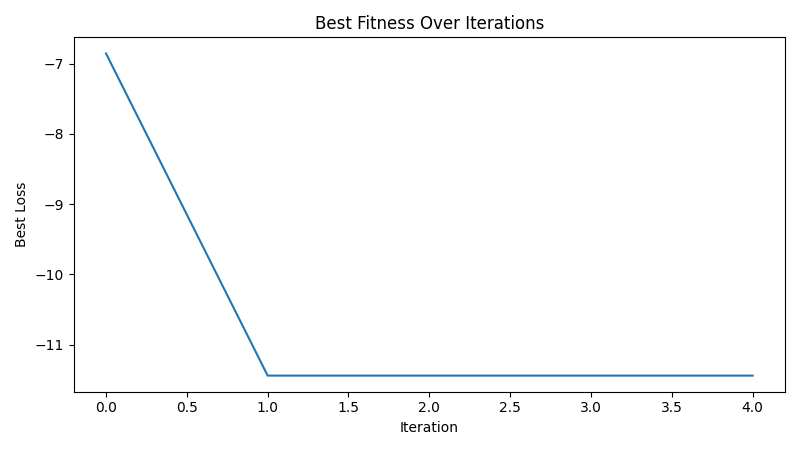

The file beside this chart, header and first rows:
iteration, best_loss
1, -6.855
2, -11.44
3, -11.44
4, -11.44
5, -11.44
